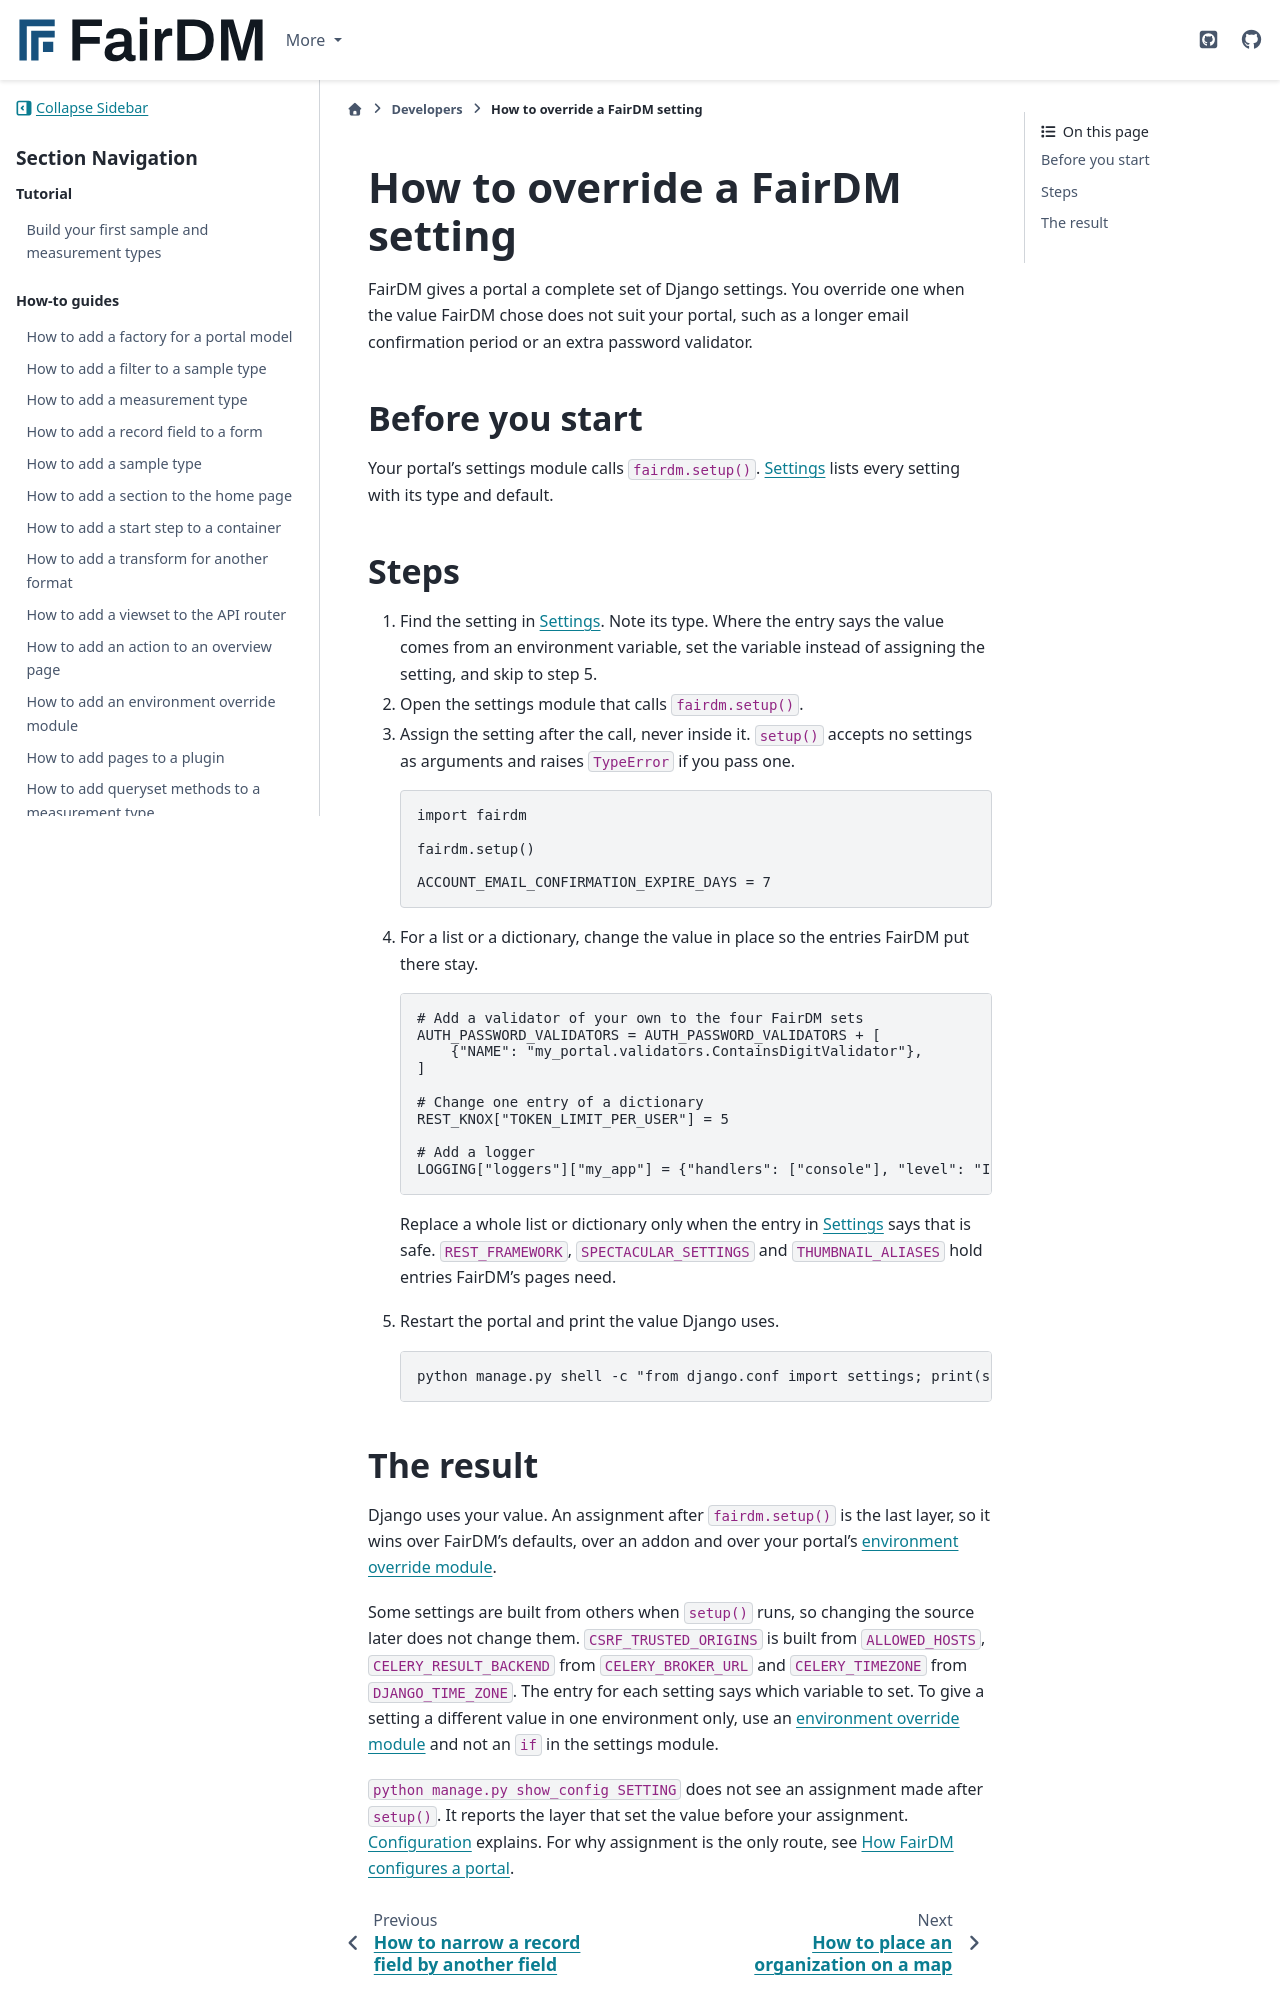

repository: FAIR-DM/fairdm · page: 0.6/developers/how-to/override-a-fairdm-setting.html · generator: sphinx

# How to override a FairDM setting

FairDM gives a portal a complete set of Django settings. You override one when the value FairDM chose does not suit your portal, such as a longer email confirmation period or an extra password validator.

## Before you start

Your portal's settings module calls `fairdm.setup()`. [Settings](../reference/settings.md) lists every setting with its type and default.

## Steps

1. Find the setting in [Settings](../reference/settings.md). Note its type. Where the entry says the value comes from an environment variable, set the variable instead of assigning the setting, and skip to step 5.

2. Open the settings module that calls `fairdm.setup()`.

3. Assign the setting after the call, never inside it. `setup()` accepts no settings as arguments and raises `TypeError` if you pass one.

   ```python
   import fairdm

   fairdm.setup()

   ACCOUNT_EMAIL_CONFIRMATION_EXPIRE_DAYS = 7
   ```

4. For a list or a dictionary, change the value in place so the entries FairDM put there stay.

   ```python
   # Add a validator of your own to the four FairDM sets
   AUTH_PASSWORD_VALIDATORS = AUTH_PASSWORD_VALIDATORS + [
       {"NAME": "my_portal.validators.ContainsDigitValidator"},
   ]

   # Change one entry of a dictionary
   REST_KNOX["TOKEN_LIMIT_PER_USER"] = 5

   # Add a logger
   LOGGING["loggers"]["my_app"] = {"handlers": ["console"], "level": "INFO"}
   ```

   Replace a whole list or dictionary only when the entry in [Settings](../reference/settings.md) says that is safe. `REST_FRAMEWORK`, `SPECTACULAR_SETTINGS` and `THUMBNAIL_ALIASES` hold entries FairDM's pages need.

5. Restart the portal and print the value Django uses.

   ```bash
   python manage.py shell -c "from django.conf import settings; print(settings.ACCOUNT_EMAIL_CONFIRMATION_EXPIRE_DAYS)"
   ```
